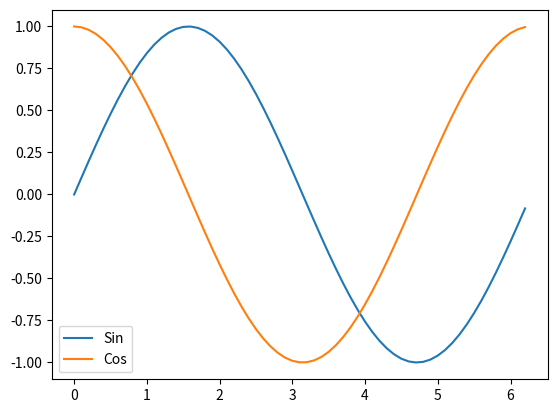

Write Python code to recreate this figure.
import numpy as np
import matplotlib.pyplot as plot

 # Get x values of the sine wave

x  = np.arange(0, 2*(np.pi), 0.1);
'''first parameter is starting point 2nd parameter is unit circle which displays with time and third parameter is sampling frequency'''
 

# Amplitude of the sine wave is sine of a variable like time

y1 = np.sin(x)

y2 = np.cos(x)

# Plot a sine wave using time and amplitude obtained for the sine wave

plot.plot(x, y1,label='Sin')
plot.plot(x,y2,label='Cos')
 


 

#plot.grid(True, which='both')

 

#plot.axhline(y=0, color='k')

 

plot.legend()

 

# Display the sine wave

plot.show()
